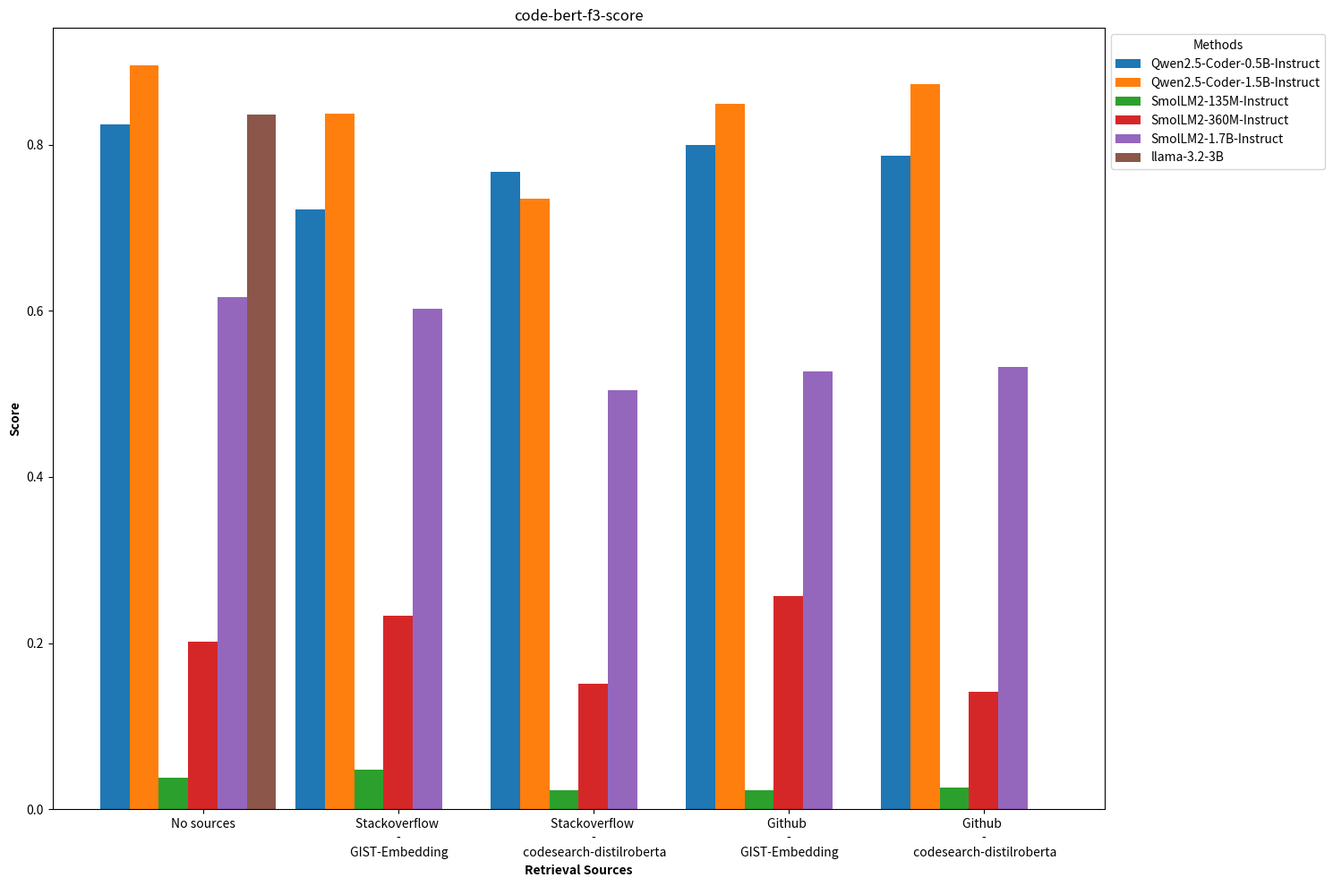

Here is the Python script that generated this plot:
import matplotlib.pyplot as plt
import numpy as np

retrieval_sources = ["No sources", "Stackoverflow \n-\n GIST-Embedding",
                     "Stackoverflow \n-\n codesearch-distilroberta", "Github \n-\n GIST-Embedding",
                     "Github \n-\n codesearch-distilroberta"]
language_models = [
    "Qwen2.5-Coder-0.5B-Instruct",
    "Qwen2.5-Coder-1.5B-Instruct",
    "SmolLM2-135M-Instruct",
    "SmolLM2-360M-Instruct",
    "SmolLM2-1.7B-Instruct",
    "llama-3.2-3B"
]

# Scores for each models
no_sources = [ 0.8241, 0.8955, 0.0380, 0.2017, 0.6168, 0.8361 ]
stackoverflow_gist = [ 0.7222, 0.8376, 0.0480, 0.2330, 0.6029, 0 ]
stackoverflow_codesearch = [ 0.7672, 0.7349, 0.0233, 0.1514, 0.5049, 0 ]
github_gist = [ 0.7999, 0.8495, 0.0231, 0.2564, 0.5275, 0 ]
github_codesearch = [ 0.7869, 0.8731, 0.0260, 0.1419, 0.5322, 0 ]

# Convert data for plotting
scores = np.array([no_sources, stackoverflow_gist, stackoverflow_codesearch, github_gist, github_codesearch])

x = np.arange(len(retrieval_sources))
width = 0.15  # Bar width

# Plotting
fig, ax = plt.subplots(figsize=(15, 10))
for i, method in enumerate(language_models):
    ax.bar(x + i * width - (len(language_models) / 2) * width, scores[:, i], width, label=method)

# Labels and title
ax.set_xlabel("Retrieval Sources", weight='bold')
ax.set_ylabel("Score", weight='bold')
ax.set_title("code-bert-f3-score")
ax.set_xticks(x)
ax.set_xticklabels(retrieval_sources)
ax.legend(loc='upper left', bbox_to_anchor=(1, 1), title="Methods")

# Show plot
plt.tight_layout()
plt.show()
